Run: headless pygame with SDL's dummy video driver; simulated clock (each Clock.tick advances the game by its frame time, no real sleeping); random seed 0; keys injected as events and as key.get_pressed() state; no mouse input.
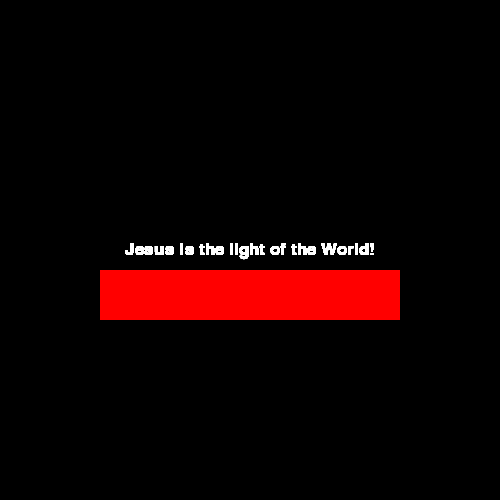
Frame 1 of 4 · flips 1–60 · no input
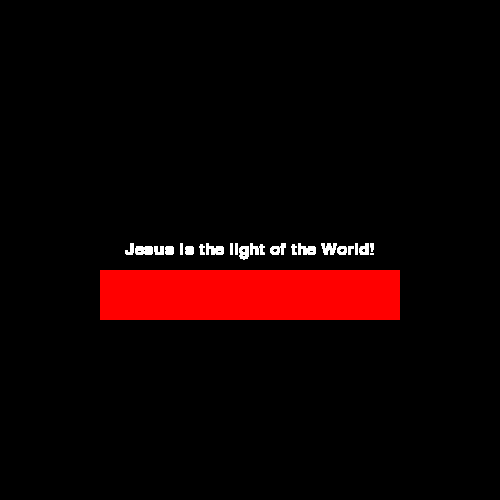
Frame 2 of 4 · flips 61–180 · tapped SPACE, RETURN · held RIGHT (→), D
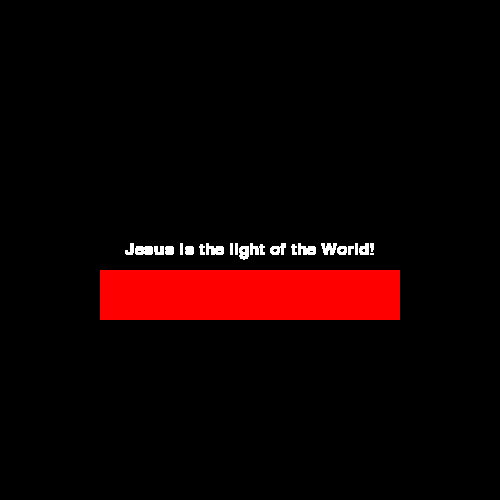
Frame 3 of 4 · flips 181–300 · held DOWN (↓), S
Frame 4 of 4 · flips 301–420 · held LEFT (←), A, UP (↑), W · screen unchanged from frame 3, image omitted

The pygame program that drew these frames:

import pygame
import sys

pygame.font.init()
pygame.font.get_fonts()

screen = pygame.display.set_mode((500,500))

# text
font = pygame.font.SysFont('Times New Roman',25)
text = font.render('Jesus is the light of the World!', True, (255,255,255))
text_rect = text.get_rect()
text_rect.center=(250,250)
# draw
pygame.draw.rect(screen, (255,0,0),(100,270,300,50))
while True:
    screen.blit(text, text_rect)
    for event in pygame.event.get():
        if event.type==pygame.QUIT:
            sys.exit()
            pygame.quit()
        # change the screen color
        if event.type==pygame.KEYDOWN:
            if event.key==pygame.K_1:
                screen.fill((255,255,0))
            elif event.key==pygame.K_2:
                screen.fill((0,255,255))
            elif event.key==pygame.K_3:
                screen.fill((255,0,255))
    pygame.display.flip()
